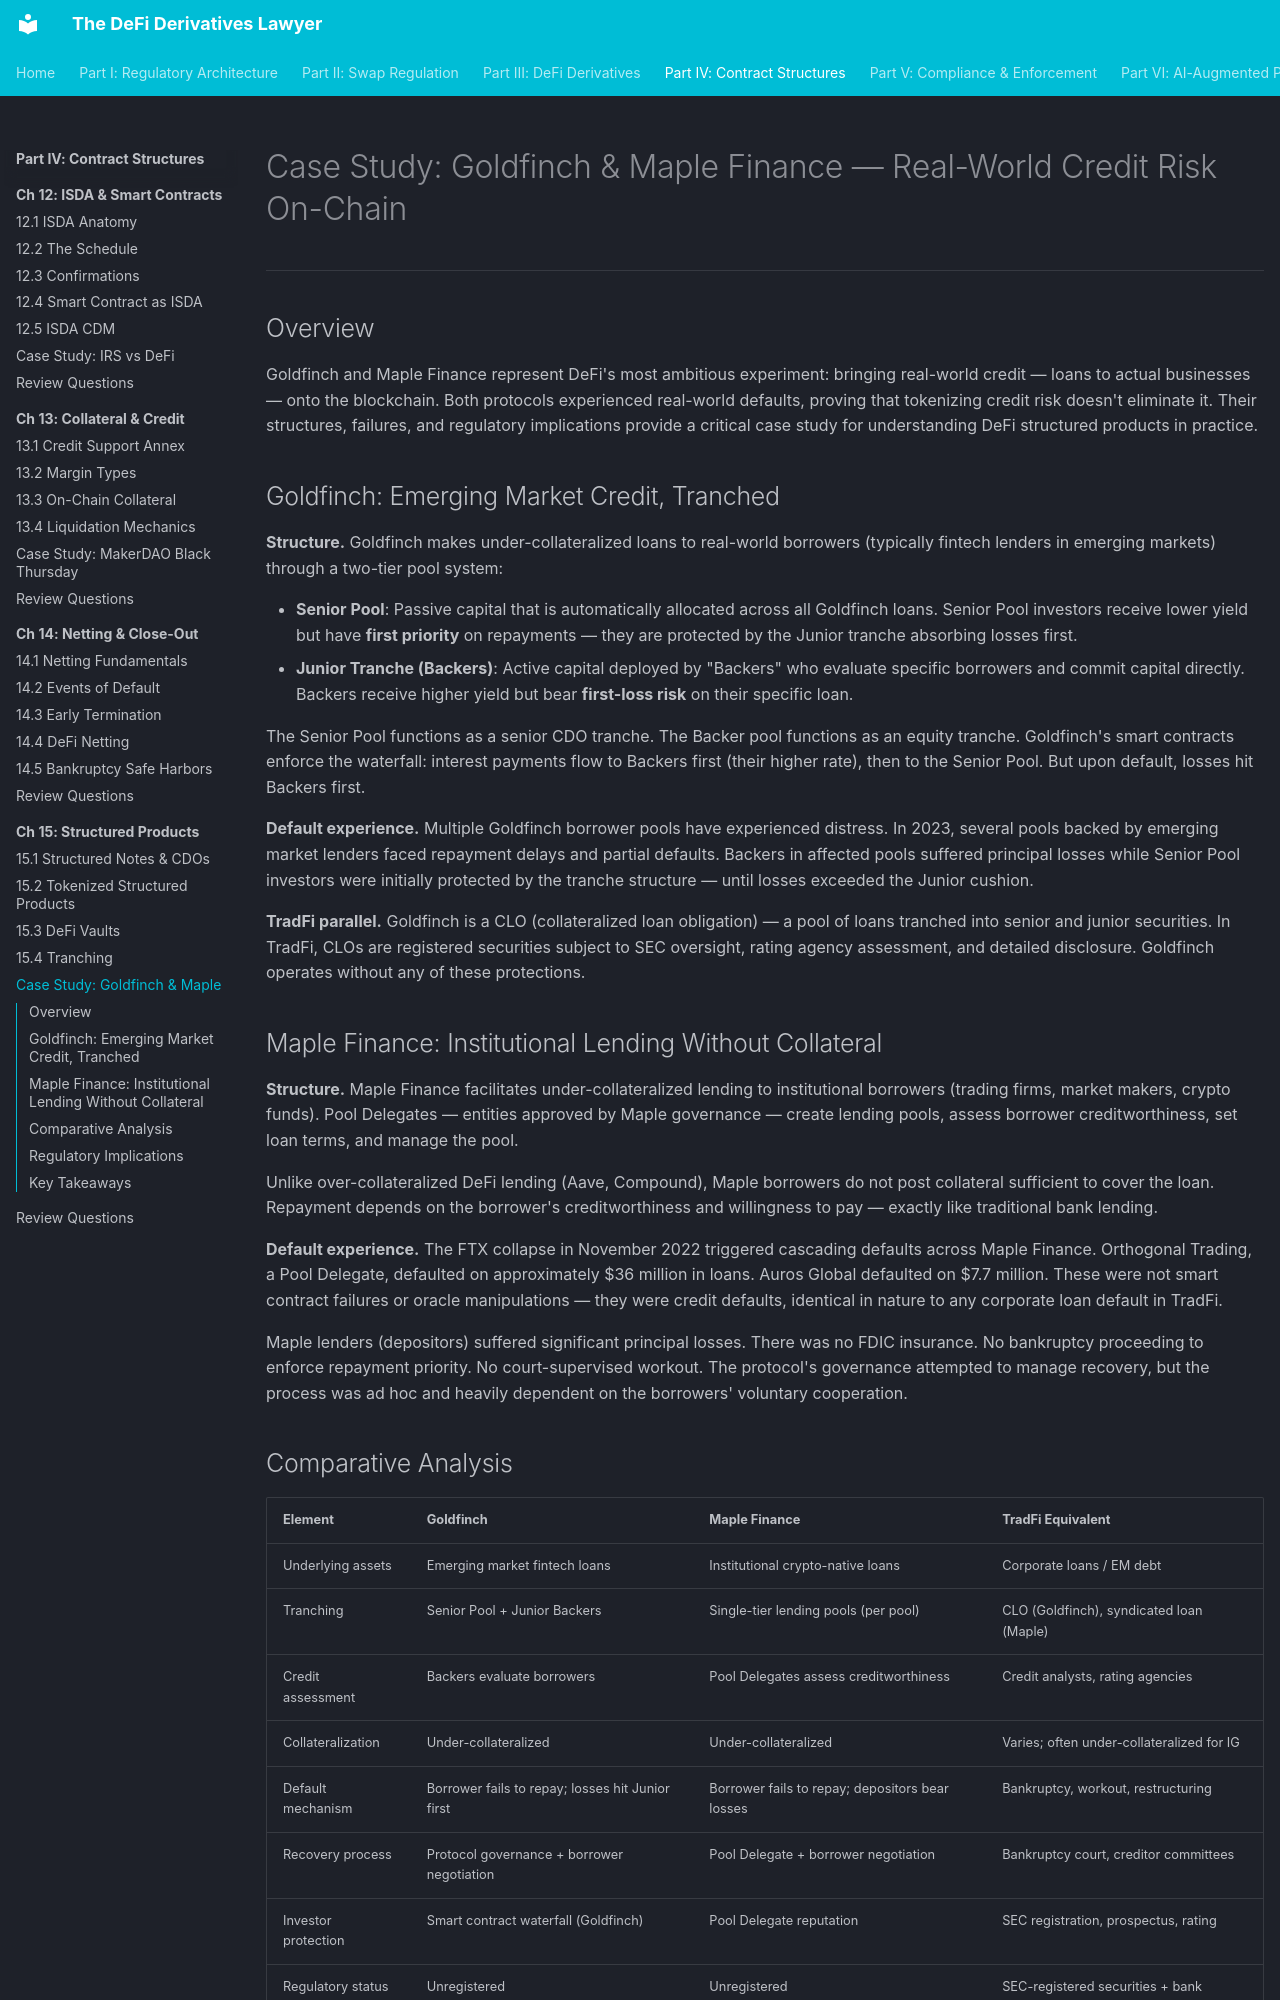

repository: Esoterics611/defi-derivatives-law · page: part-4-contract-structures/chapter-15-structured-products/case-study-goldfinch-maple/index.html · generator: mkdocs

# Case Study: Goldfinch & Maple Finance — Real-World Credit Risk On-Chain

---

## Overview

Goldfinch and Maple Finance represent DeFi's most ambitious experiment: bringing real-world credit — loans to actual businesses — onto the blockchain. Both protocols experienced real-world defaults, proving that tokenizing credit risk doesn't eliminate it. Their structures, failures, and regulatory implications provide a critical case study for understanding DeFi structured products in practice.

## Goldfinch: Emerging Market Credit, Tranched

**Structure.** Goldfinch makes under-collateralized loans to real-world borrowers (typically fintech lenders in emerging markets) through a two-tier pool system:

- **Senior Pool**: Passive capital that is automatically allocated across all Goldfinch loans. Senior Pool investors receive lower yield but have **first priority** on repayments — they are protected by the Junior tranche absorbing losses first.
- **Junior Tranche (Backers)**: Active capital deployed by "Backers" who evaluate specific borrowers and commit capital directly. Backers receive higher yield but bear **first-loss risk** on their specific loan.

The Senior Pool functions as a senior CDO tranche. The Backer pool functions as an equity tranche. Goldfinch's smart contracts enforce the waterfall: interest payments flow to Backers first (their higher rate), then to the Senior Pool. But upon default, losses hit Backers first.

**Default experience.** Multiple Goldfinch borrower pools have experienced distress. In 2023, several pools backed by emerging market lenders faced repayment delays and partial defaults. Backers in affected pools suffered principal losses while Senior Pool investors were initially protected by the tranche structure — until losses exceeded the Junior cushion.

**TradFi parallel.** Goldfinch is a CLO (collateralized loan obligation) — a pool of loans tranched into senior and junior securities. In TradFi, CLOs are registered securities subject to SEC oversight, rating agency assessment, and detailed disclosure. Goldfinch operates without any of these protections.

## Maple Finance: Institutional Lending Without Collateral

**Structure.** Maple Finance facilitates under-collateralized lending to institutional borrowers (trading firms, market makers, crypto funds). Pool Delegates — entities approved by Maple governance — create lending pools, assess borrower creditworthiness, set loan terms, and manage the pool.

Unlike over-collateralized DeFi lending (Aave, Compound), Maple borrowers do not post collateral sufficient to cover the loan. Repayment depends on the borrower's creditworthiness and willingness to pay — exactly like traditional bank lending.

**Default experience.** The FTX collapse in November 2022 triggered cascading defaults across Maple Finance. Orthogonal Trading, a Pool Delegate, defaulted on approximately $36 million in loans. Auros Global defaulted on $7.7 million. These were not smart contract failures or oracle manipulations — they were credit defaults, identical in nature to any corporate loan default in TradFi.

Maple lenders (depositors) suffered significant principal losses. There was no FDIC insurance. No bankruptcy proceeding to enforce repayment priority. No court-supervised workout. The protocol's governance attempted to manage recovery, but the process was ad hoc and heavily dependent on the borrowers' voluntary cooperation.

## Comparative Analysis

| Element | Goldfinch | Maple Finance | TradFi Equivalent |
|---------|----------|---------------|-------------------|
| Underlying assets | Emerging market fintech loans | Institutional crypto-native loans | Corporate loans / EM debt |
| Tranching | Senior Pool + Junior Backers | Single-tier lending pools (per pool) | CLO (Goldfinch), syndicated loan (Maple) |
| Credit assessment | Backers evaluate borrowers | Pool Delegates assess creditworthiness | Credit analysts, rating agencies |
| Collateralization | Under-collateralized | Under-collateralized | Varies; often under-collateralized for IG |
| Default mechanism | Borrower fails to repay; losses hit Junior first | Borrower fails to repay; depositors bear losses | Bankruptcy, workout, restructuring |
| Recovery process | Protocol governance + borrower negotiation | Pool Delegate + borrower negotiation | Bankruptcy court, creditor committees |
| Investor protection | Smart contract waterfall (Goldfinch) | Pool Delegate reputation | SEC registration, prospectus, rating |
| Regulatory status | Unregistered | Unregistered | SEC-registered securities + bank regulation |
